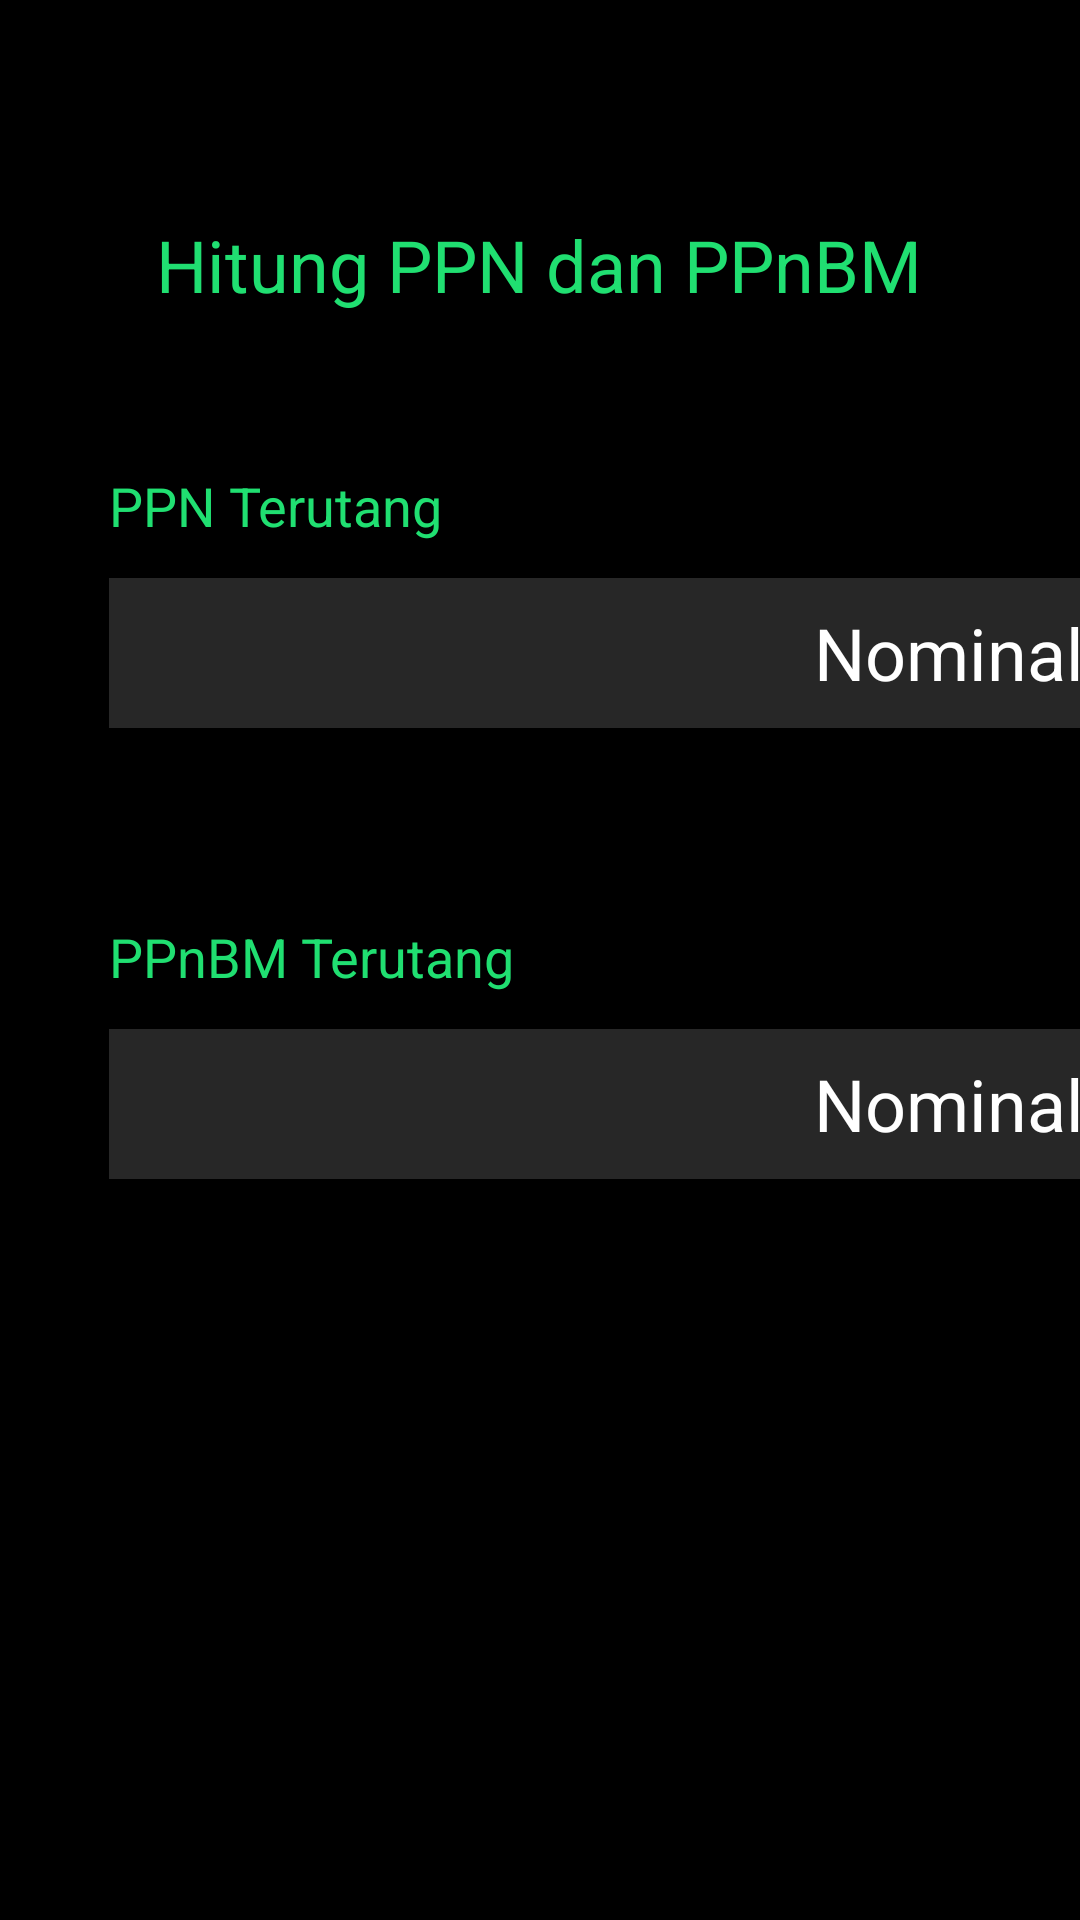

Layout XML and referenced resources for this Android screen:
<!-- AndroidManifest.xml: application theme Theme.IngatPajak -->
<!-- res/layout/activity_hasil_p_pn_b_m.xml -->
<?xml version="1.0" encoding="utf-8"?>
<androidx.constraintlayout.widget.ConstraintLayout xmlns:android="http://schemas.android.com/apk/res/android"
    xmlns:app="http://schemas.android.com/apk/res-auto"
    xmlns:tools="http://schemas.android.com/tools"
    android:layout_width="match_parent"
    android:layout_height="match_parent"
    android:background="@color/black"
    android:backgroundTint="@color/black"
    tools:context=".HasilPPnBMActivity">

    <TextView
        android:id="@+id/textView20"
        android:layout_width="wrap_content"
        android:layout_height="wrap_content"
        android:layout_marginTop="72dp"
        android:text="Hitung PPN dan PPnBM"
        android:textColor="@color/green"
        android:textSize="24sp"
        app:layout_constraintEnd_toEndOf="parent"
        app:layout_constraintHorizontal_bias="0.498"
        app:layout_constraintStart_toStartOf="parent"
        app:layout_constraintTop_toTopOf="parent" />

    <TextView
        android:id="@+id/textView22"
        android:layout_width="wrap_content"
        android:layout_height="wrap_content"
        android:layout_marginStart="35dp"
        android:layout_marginTop="52dp"
        android:text="PPN Terutang"
        android:textColor="@color/green"
        android:textSize="18sp"
        app:layout_constraintEnd_toEndOf="@+id/textView20"
        app:layout_constraintHorizontal_bias="0.008"
        app:layout_constraintStart_toStartOf="parent"
        app:layout_constraintTop_toBottomOf="@+id/textView20" />

    <TextView
        android:id="@+id/textView_PPN_Hasil"
        android:layout_width="335dp"
        android:layout_height="50dp"
        android:layout_marginTop="12dp"
        android:background="#272727"
        android:backgroundTint="#272727"
        android:gravity="center|end"
        android:paddingRight="10dp"
        android:text="Nominal"
        android:textAlignment="viewEnd"
        android:textColor="@color/white"
        android:textSize="24sp"
        app:layout_constraintEnd_toEndOf="@+id/textView22"
        app:layout_constraintHorizontal_bias="0.0"
        app:layout_constraintStart_toStartOf="@+id/textView22"
        app:layout_constraintTop_toBottomOf="@+id/textView22" />

    <TextView
        android:id="@+id/textView30"
        android:layout_width="wrap_content"
        android:layout_height="wrap_content"
        android:layout_marginTop="64dp"
        android:text="PPnBM Terutang"
        android:textColor="@color/green"
        android:textSize="18sp"
        app:layout_constraintEnd_toEndOf="@+id/textView_PPN_Hasil"
        app:layout_constraintHorizontal_bias="0.0"
        app:layout_constraintStart_toStartOf="@+id/textView_PPN_Hasil"
        app:layout_constraintTop_toBottomOf="@+id/textView_PPN_Hasil" />

    <TextView
        android:id="@+id/textView_PPnBM_Hasil"
        android:layout_width="335dp"
        android:layout_height="50dp"
        android:layout_marginTop="12dp"
        android:background="#272727"
        android:backgroundTint="#272727"
        android:gravity="center|end"
        android:paddingRight="10dp"
        android:text="Nominal"
        android:textAlignment="viewEnd"
        android:textColor="@color/white"
        android:textSize="24sp"
        app:layout_constraintEnd_toEndOf="@+id/textView30"
        app:layout_constraintHorizontal_bias="0.0"
        app:layout_constraintStart_toStartOf="@+id/textView30"
        app:layout_constraintTop_toBottomOf="@+id/textView30" />

    <Button
        android:id="@+id/button_Home"
        android:layout_width="150dp"
        android:layout_height="wrap_content"
        android:layout_marginTop="88dp"
        android:background="@drawable/button"
        android:text="Menu"
        android:textAllCaps="false"
        android:textColor="@color/black"
        app:layout_constraintEnd_toEndOf="parent"
        app:layout_constraintHorizontal_bias="0.498"
        app:layout_constraintStart_toStartOf="parent"
        app:layout_constraintTop_toBottomOf="@+id/textView_PPnBM_Hasil" />
</androidx.constraintlayout.widget.ConstraintLayout>
<!-- resources referenced by this layout -->
<resources>
  <color name="black">#FF000000</color>
  <color name="green">#20DF71</color>
  <color name="white">#FFFFFFFF</color>
  <style name="Theme.IngatPajak" parent="Theme.MaterialComponents.DayNight.NoActionBar">
          
          <item name="colorPrimary">@color/green</item>
          <item name="colorPrimaryVariant">@color/black</item>
          <item name="colorOnPrimary">@color/white</item>
          
          <item name="colorSecondary">@color/teal_200</item>
          <item name="colorSecondaryVariant">@color/teal_700</item>
          <item name="colorOnSecondary">@color/black</item>
          
          <item name="android:statusBarColor" tools:targetApi="l">?attr/colorPrimaryVariant</item>
          
      </style>
  <color name="teal_200">#FF03DAC5</color>
  <color name="teal_700">#FF018786</color>
</resources>
